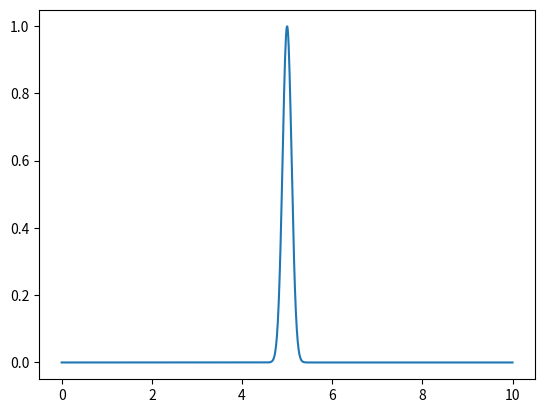
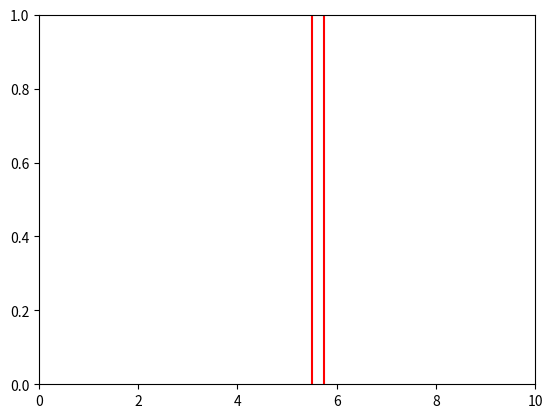

Python code for these plots, in order:
# This is a test of the Runge Kutta Method by animating a 1d gaussian wave packet interacting with a thin wall of potential energy
# Later must be expanded to a 2d wave packet and with multivariable Runge-Kutta methods
# Also gotta fix Laplacian calculation


import numpy as np
import matplotlib.pyplot as plt 
from matplotlib import animation

xlim = (0,10)
xpts = 1000
x = np.linspace(xlim[0],xlim[1],xpts)

# Define some arbitrary, unitless gaussian wave packet, and plot just to make sure
mu = 1
x_0 = 5
sigma = 0.1
k = 20
psi = mu * np.exp(-((x-x_0)**2)/(2 * (sigma)**2)) * np.exp(k * 1j * x)
plt.plot(x, np.absolute(psi))
plt.show()

# Define a function f to solve via the Runge-Kutta Method of the 4th order
# dpsi/dt = f(psi(x)) = (laplacian(psi(x,t)) - V(x)psi(x,t)) * i
def f(psi):
	global x, V
	# Calcuate x spacing
	dx = np.abs(x[0] - x[1])

	##############################################################
	# CHANGE LAPLACIAN CALCULATION METHOD (Issue with end cases) #
	##############################################################

	laplacian = (np.roll(psi,1) + np.roll(psi,-1) - 2*(psi)) / (2*dx**2)

	return (laplacian - V * psi) * 1j

# Calculate psi(x, t + dt) from psi(x,t) by using the Runge-Kutta Method of the 4th order
# This function takes in the current wave function and evolves it a specific time interval
def timestep():
	global psi
	# Set time interval; this decision is very finnicky
	dt = 0.0001

	# Stages of fourth order Runge Kutta Method
	k1 = f(psi) 
	k2 = f(psi + (dt/2) * k1) 
	k3 = f(psi + (dt/2) * k2)
	k4 = f(psi + dt * k3)
	psi = psi + (dt/6) * (k1 + 2*k2 + 2*k3 + k4)
	return

# Really badly coded potential function; approximates a thin wall of certain potential
V = []
for i in x:
	if i > 5.5 and i < 5.75:
		V.append(500)
	else:
		V.append(0)
print(V)
V = np.array(V)

# Plotting and animation
fig = plt.figure()
ax = plt.axes(xlim=(0,10), ylim=(0,1))
line, = ax.plot([],[], lw=2)
plt.axvline(x=5.5, c='r')
plt.axvline(x=5.75, c='r')

def init():
	line.set_data([],[])
	return line,

def animate(i):
	global x, psi
	line.set_data(x,np.absolute(psi))
	timestep()
	return line,

anim = animation.FuncAnimation(fig,animate, init_func=init, frames=100, interval=20, blit=True)
plt.show()